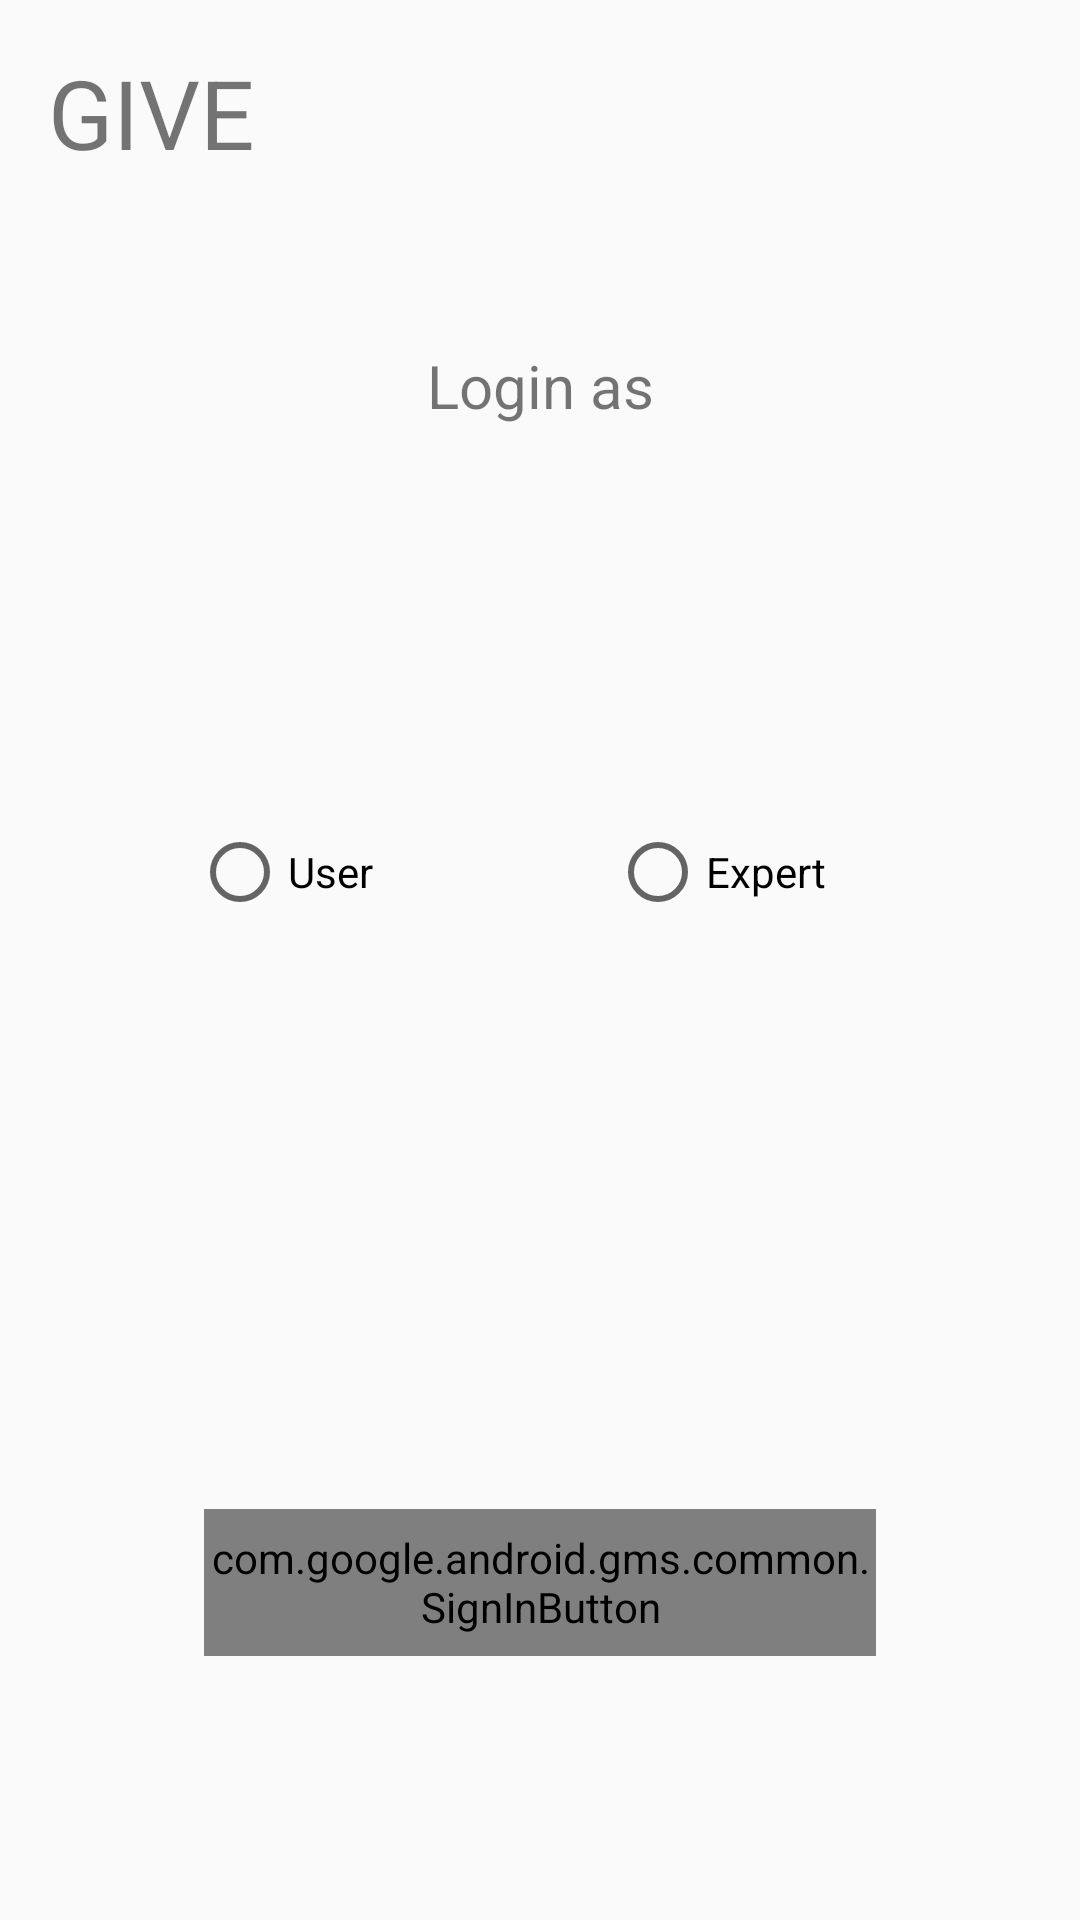

Produce the Android XML layout that renders to this screen, including the resource entries it uses.
<!-- AndroidManifest.xml: activity theme AppTheme.NoActionBar -->
<!-- res/layout/activity_login.xml -->
<?xml version="1.0" encoding="utf-8"?>
<android.support.constraint.ConstraintLayout xmlns:android="http://schemas.android.com/apk/res/android"
    xmlns:app="http://schemas.android.com/apk/res-auto"
    xmlns:tools="http://schemas.android.com/tools"
    android:id="@+id/activity_login"
    android:layout_width="match_parent"
    android:layout_height="match_parent"
    android:paddingBottom="@dimen/activity_vertical_margin"
    android:paddingLeft="@dimen/activity_horizontal_margin"
    android:paddingRight="@dimen/activity_horizontal_margin"
    android:paddingTop="@dimen/activity_vertical_margin"

    tools:context="com.teksine.queryapplication.activity.LoginActivity">
    <com.google.android.gms.common.SignInButton
        android:id="@+id/sign_in_button"
        android:layout_width="224dp"
        android:layout_height="49dp"
        android:background="#ffffff"

        android:layout_marginEnd="16dp"
        app:layout_constraintRight_toRightOf="parent"
        android:layout_marginStart="16dp"
        app:layout_constraintLeft_toLeftOf="parent"
        app:layout_constraintBottom_toBottomOf="parent"
        android:layout_marginBottom="72dp" />

    <TextView
        android:text="GIVE"
        android:layout_width="wrap_content"
        android:layout_height="wrap_content"
        android:textSize="32dp"
        android:fontFamily="sans-serif"

        android:id="@+id/textView"

        tools:layout_editor_absoluteY="40dp"
        tools:layout_editor_absoluteX="123dp" />

    <TextView
        android:text="Login as"
        android:layout_width="wrap_content"
        android:layout_height="wrap_content"
        android:textSize="20dp"
        android:id="@+id/textView5"
        android:layout_marginTop="56dp"
        app:layout_constraintTop_toBottomOf="@+id/textView"
        android:layout_marginEnd="16dp"
        app:layout_constraintRight_toRightOf="parent"
        android:layout_marginStart="16dp"
        app:layout_constraintLeft_toLeftOf="parent" />

    <RadioButton
        android:text="User"
        android:layout_width="wrap_content"
        android:layout_height="wrap_content"
        android:id="@+id/radioButton"
        android:layout_marginStart="48dp"
        app:layout_constraintLeft_toLeftOf="parent"
        android:layout_marginTop="40dp"
        app:layout_constraintTop_toBottomOf="@+id/textView5"
        app:layout_constraintBottom_toTopOf="@+id/sign_in_button"
        android:layout_marginBottom="8dp"
        app:layout_constraintVertical_bias="0.33" />

    <RadioButton
        android:text="Expert"
        android:layout_width="wrap_content"
        android:layout_height="wrap_content"
        android:id="@+id/radioButton2"
        android:layout_marginEnd="32dp"
        app:layout_constraintRight_toRightOf="parent"
        android:layout_marginTop="40dp"
        app:layout_constraintTop_toBottomOf="@+id/textView5"
        android:layout_marginStart="8dp"
        app:layout_constraintLeft_toRightOf="@+id/radioButton"
        app:layout_constraintHorizontal_bias="0.66"
        app:layout_constraintBottom_toTopOf="@+id/sign_in_button"
        android:layout_marginBottom="8dp"
        app:layout_constraintVertical_bias="0.33" />
</android.support.constraint.ConstraintLayout>
<!-- resources referenced by this layout -->
<resources>
  <dimen name="activity_horizontal_margin">16dp</dimen>
  <dimen name="activity_vertical_margin">16dp</dimen>
  <style name="AppTheme.NoActionBar">
          <item name="windowActionBar">false</item>
  
          <item name="windowNoTitle">true</item>
          <item name="android:windowDrawsSystemBarBackgrounds">false</item>
          <item name="android:statusBarColor">@android:color/transparent</item>
  
      </style>
</resources>
